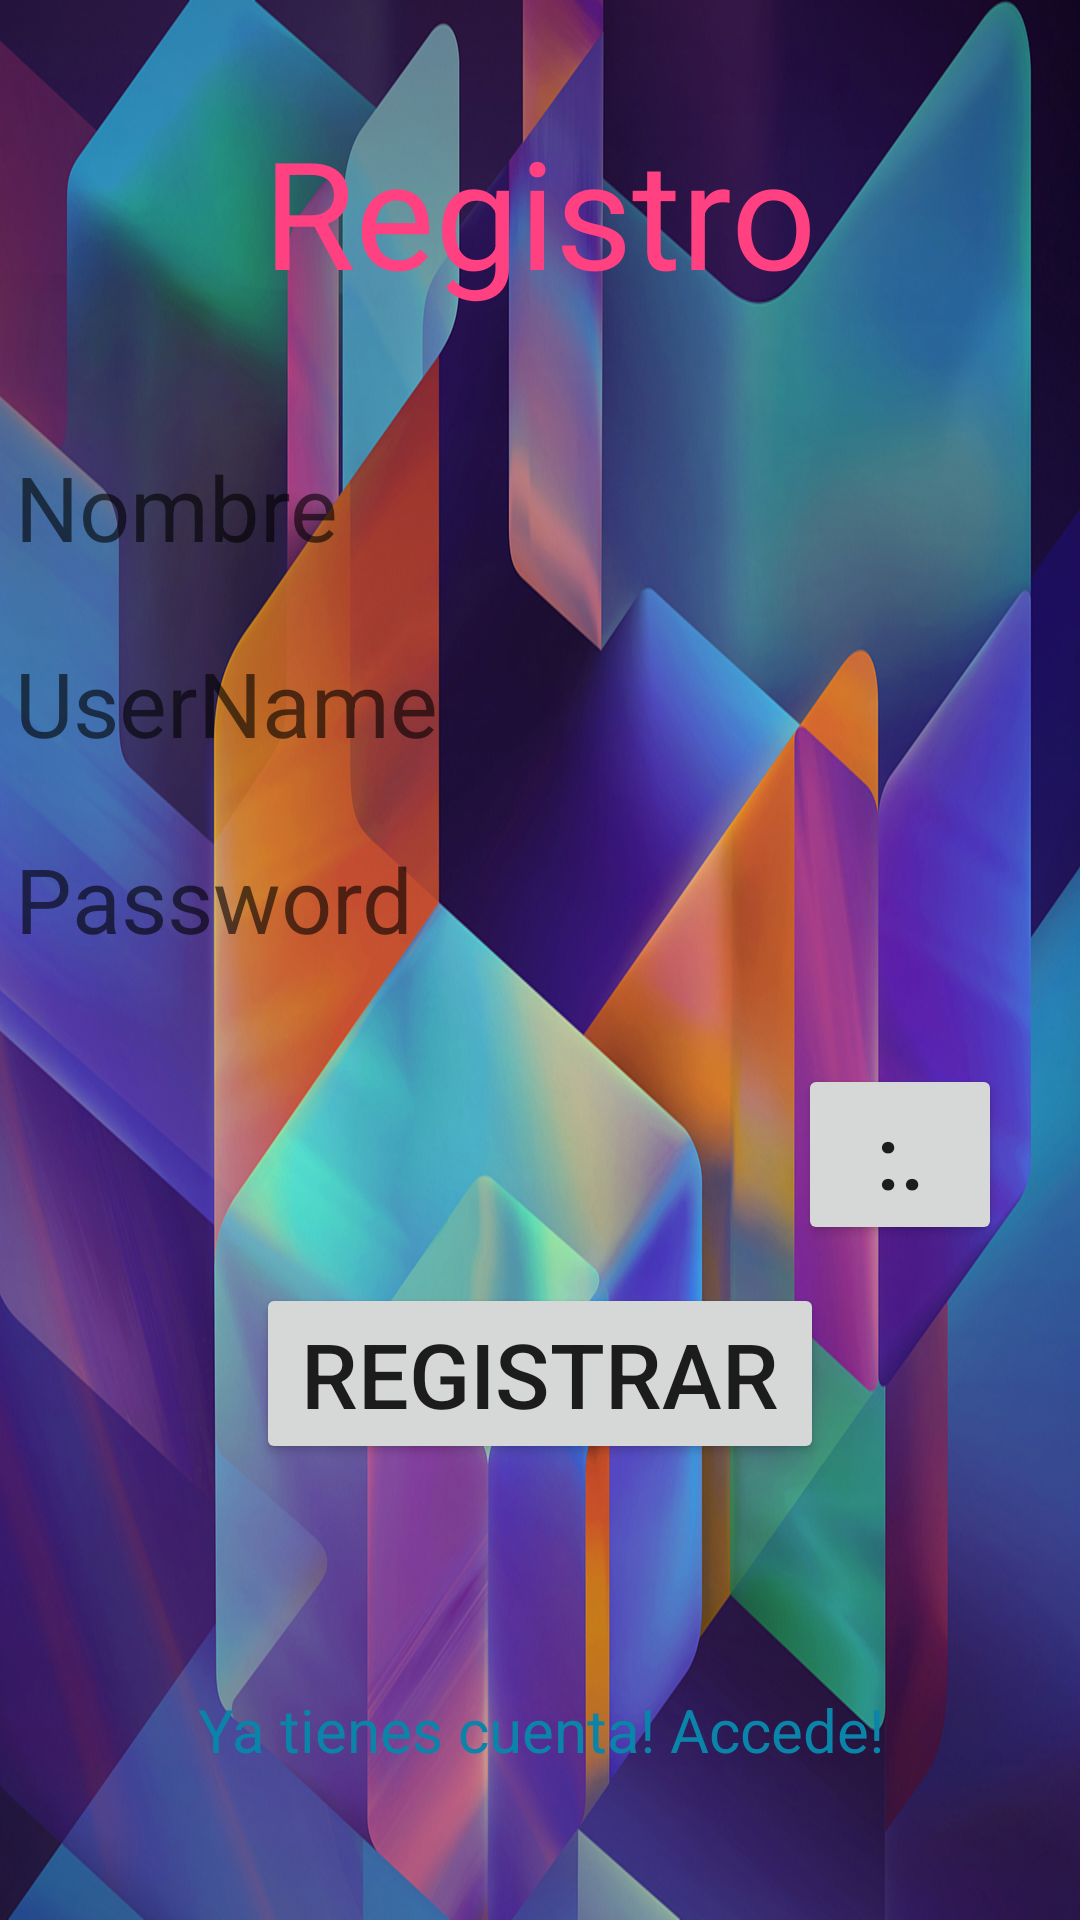

The Android layout XML behind this screen, and the referenced resources:
<!-- AndroidManifest.xml: application theme MiTema -->
<!-- res/layout/registro.xml -->
<?xml version="1.0" encoding="utf-8"?>
<LinearLayout xmlns:android="http://schemas.android.com/apk/res/android"
    android:orientation="vertical" android:layout_width="match_parent"
    android:layout_height="match_parent"
    android:background="@drawable/paperb">

    <TextView
        android:textColor="@color/colorAccent"
        android:id="@+id/lblregistro"
        android:layout_width="wrap_content"
        android:layout_height="wrap_content"
        android:layout_alignParentTop="true"
        android:layout_centerHorizontal="true"
        android:layout_marginTop="37dp"
        android:text="Registro"
        android:textSize="50sp"
        android:layout_gravity="center_horizontal" />

    <EditText android:id="@+id/txtNombre" android:layout_marginTop="40dip" android:layout_height="wrap_content"
        android:layout_width="fill_parent" android:hint="Nombre" android:textSize="30dp"
        android:padding="5dip"
        android:background="@color/common_signin_btn_dark_text_default" />


    <EditText android:id="@+id/txtUserName" android:layout_height="wrap_content" android:layout_width="fill_parent"
        android:hint="UserName" android:inputType="text" android:layout_marginTop="15dip"
        android:textSize="30dp"
        android:padding="5dip"
        android:background="@color/common_signin_btn_dark_text_default"/>



    <EditText android:id="@+id/txtPass" android:layout_height="wrap_content"
        android:layout_width="fill_parent" android:hint="Password" android:inputType="textPassword"
        android:layout_marginTop="15dip" android:layout_marginBottom="30dip" android:textSize="30dp"
        android:padding="5dip"
        android:background="@color/common_signin_btn_dark_text_default"/>

    <RelativeLayout
        android:orientation="vertical" android:layout_width="match_parent"
        android:layout_height="73dp">
    <TextView
        android:id="@+id/lblFecha"
        android:layout_width="244dp"
        android:layout_height="wrap_content"
        android:text="@string/date_selected"
        android:textAppearance="?android:attr/textAppearanceMedium"
        android:layout_alignParentTop="true"
        android:layout_alignParentLeft="true"
        android:layout_alignParentStart="true" android:textSize="30dp"
        android:padding="5dip"
        android:background="@color/common_signin_btn_dark_text_default" />

    <Button
        android:id="@+id/button1"
        android:layout_width="68dp"
        android:layout_height="wrap_content"
        android:onClick="setDate"
        android:text="@string/date_button_set"
        android:layout_gravity="right"
        android:layout_marginRight="26dp"
        android:layout_marginEnd="26dp"
        android:layout_alignParentTop="true"
        android:layout_alignParentRight="true"
        android:layout_alignParentEnd="true"
        android:textSize="30dip"/>
    </RelativeLayout>

    <Button android:id="@+id/btnRegister" android:layout_height="wrap_content"
        android:layout_width="wrap_content" android:text="Registrar"
        android:layout_gravity="center_horizontal" android:paddingLeft="15dip"
        android:paddingRight="15dip"
        android:textSize="30dip"/>


    <TextView android:id="@+id/register_error"
        android:layout_width="fill_parent"
        android:layout_height="wrap_content"
        android:layout_marginTop="4dip"
        android:layout_marginBottom="4dip"

        android:gravity="center"
        android:textSize="20dip"
        android:textColor="#0b84aa"/>

    <TextView android:id="@+id/link_to_login"
        android:layout_width="fill_parent"
        android:layout_height="wrap_content"
        android:layout_marginTop="40dip"
        android:layout_marginBottom="40dip"
        android:text="Ya tienes cuenta! Accede!"
        android:gravity="center"
        android:textSize="20dip"
        android:textColor="#0b84aa"/>
</LinearLayout>
<!-- resources referenced by this layout -->
<resources>
  <color name="colorAccent">#FF4081</color>
  <!-- drawable paperb: jpg bitmap (drawable, 514360 bytes) -->
  <string name="date_button_set">:.</string>
  <string name="date_selected" />
  <style name="MiTema" parent="Theme.AppCompat.Light.NoActionBar">
  
          
          <item name="colorPrimary">@color/primary</item>
          <item name="colorPrimaryDark">@color/primary_dark</item>
          <item name="colorAccent">@color/accent</item>
  
      </style>
  <color name="primary">#2196F3</color>
  <color name="primary_dark">#1976D2</color>
  <color name="accent">#cddc39</color>
</resources>
